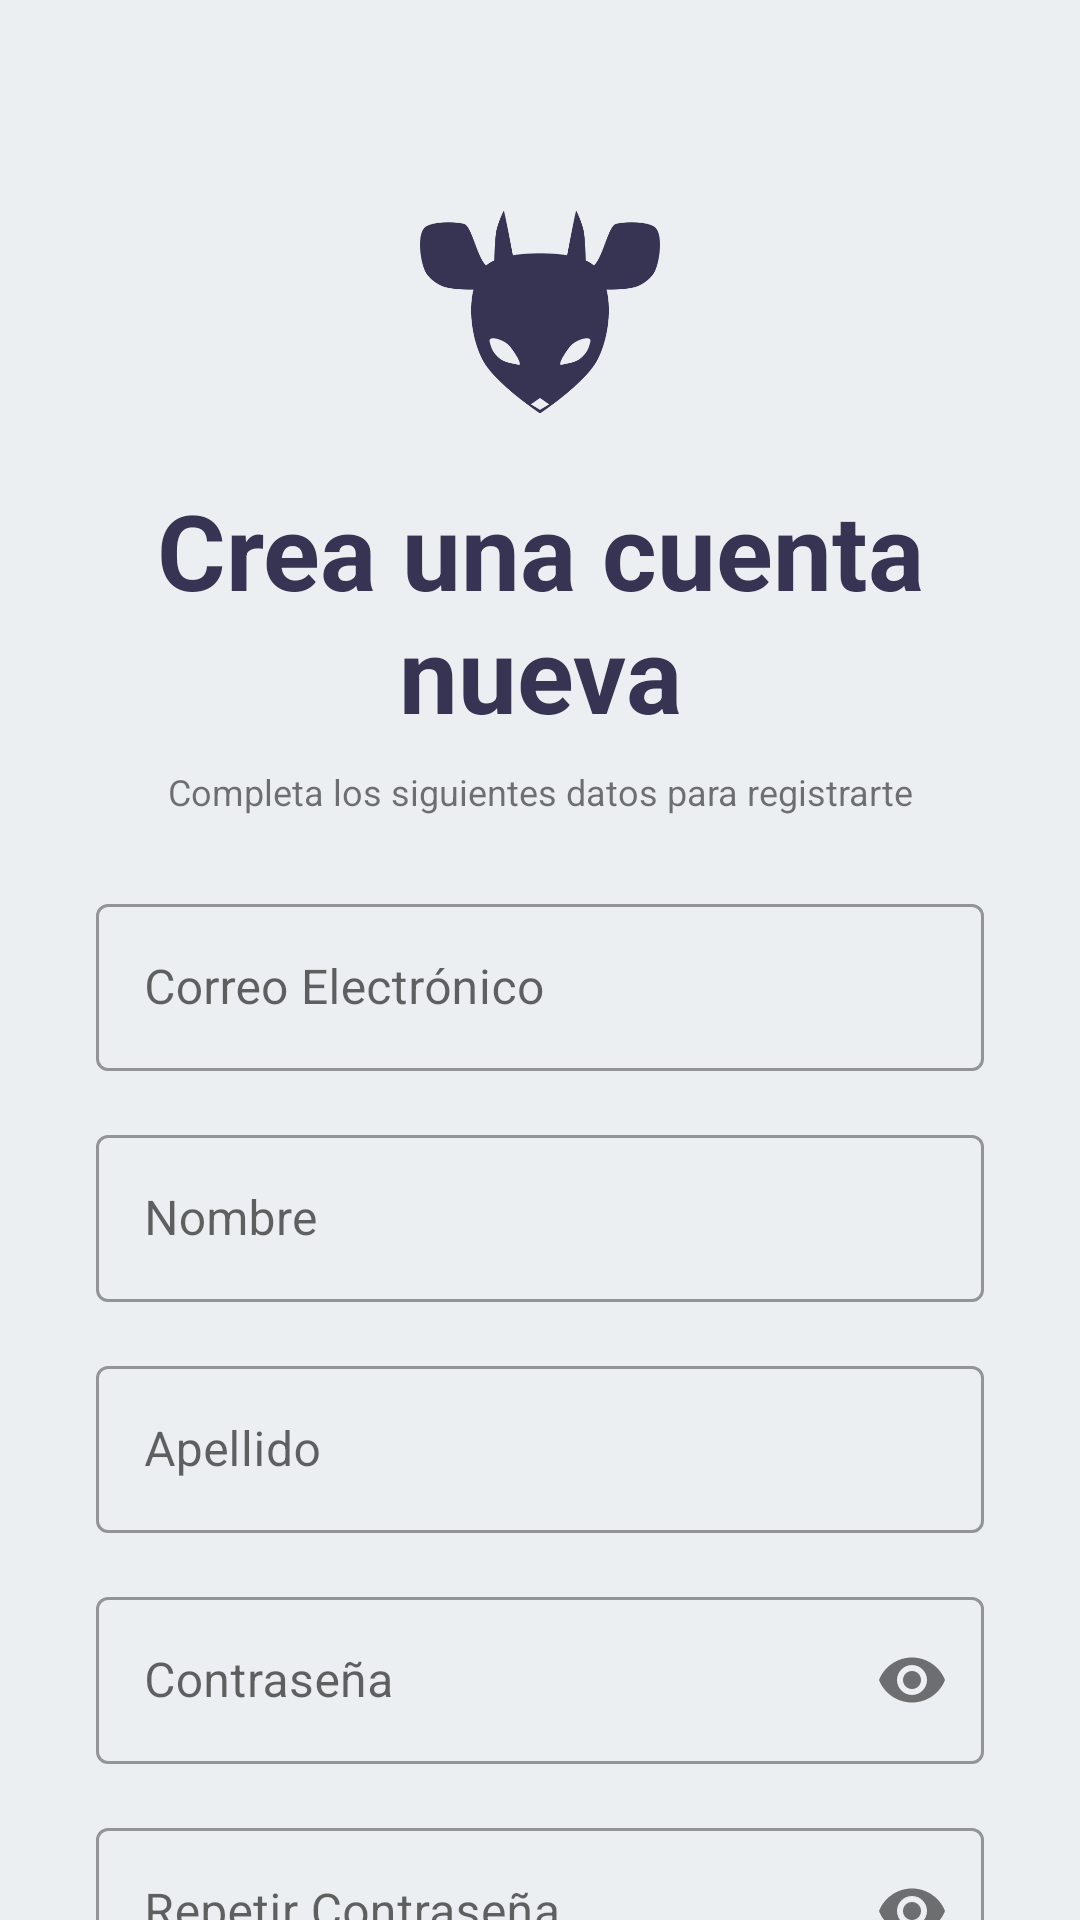

This screen was rendered from an Android layout file. Write that file and the resources it references.
<!-- AndroidManifest.xml: application theme Theme.PuduMenu -->
<!-- res/layout/fragment_register.xml -->
<?xml version="1.0" encoding="utf-8"?>
<androidx.constraintlayout.widget.ConstraintLayout xmlns:android="http://schemas.android.com/apk/res/android"
    xmlns:app="http://schemas.android.com/apk/res-auto"
    xmlns:tools="http://schemas.android.com/tools"
    android:layout_width="match_parent"
    android:layout_height="match_parent"
    android:background="#EBEFF1"
    tools:context=".ui.register.RegisterFragment">

    <ImageView
        android:id="@+id/imageView_register_logo"
        android:layout_width="80dp"
        android:layout_height="80dp"
        android:layout_marginTop="64dp"
        android:contentDescription="@string/logo_description"
        app:layout_constraintEnd_toEndOf="parent"
        app:layout_constraintStart_toStartOf="parent"
        app:layout_constraintTop_toTopOf="parent"
        app:srcCompat="@drawable/isotipocolor" />

    <TextView
        android:id="@+id/textView_register_title"
        android:layout_width="0dp"
        android:layout_height="wrap_content"
        android:layout_marginStart="32dp"
        android:layout_marginTop="16dp"
        android:layout_marginEnd="32dp"
        android:text="@string/register_title"
        android:textAlignment="center"
        android:textColor="#363452"
        android:textSize="35sp"
        android:textStyle="bold"
        app:layout_constraintEnd_toEndOf="parent"
        app:layout_constraintStart_toStartOf="parent"
        app:layout_constraintTop_toBottomOf="@id/imageView_register_logo" />

    <TextView
        android:id="@+id/textView_register_subtitle"
        android:layout_width="0dp"
        android:layout_height="wrap_content"
        android:layout_marginStart="32dp"
        android:layout_marginTop="8dp"
        android:layout_marginEnd="32dp"
        android:text="@string/register_subtitle"
        android:textAlignment="center"
        android:textSize="12sp"
        app:layout_constraintEnd_toEndOf="parent"
        app:layout_constraintStart_toStartOf="parent"
        app:layout_constraintTop_toBottomOf="@id/textView_register_title" />

    <com.google.android.material.textfield.TextInputLayout
        android:id="@+id/email_layout"
        style="@style/Widget.MaterialComponents.TextInputLayout.OutlinedBox"
        android:layout_width="0dp"
        android:layout_height="wrap_content"
        android:layout_marginStart="32dp"
        android:layout_marginTop="24dp"
        android:layout_marginEnd="32dp"
        android:hint="Correo Electrónico"
        app:layout_constraintEnd_toEndOf="parent"
        app:layout_constraintStart_toStartOf="parent"
        app:layout_constraintTop_toBottomOf="@id/textView_register_subtitle">

        <com.google.android.material.textfield.TextInputEditText
            android:id="@+id/email_edit_text"
            android:layout_width="match_parent"
            android:layout_height="wrap_content"
            android:inputType="textEmailAddress" />

    </com.google.android.material.textfield.TextInputLayout>

    <com.google.android.material.textfield.TextInputLayout
        android:id="@+id/name_layout"
        style="@style/Widget.MaterialComponents.TextInputLayout.OutlinedBox"
        android:layout_width="0dp"
        android:layout_height="wrap_content"
        android:layout_marginTop="16dp"
        android:hint="Nombre"
        app:layout_constraintEnd_toEndOf="@id/email_layout"
        app:layout_constraintStart_toStartOf="@id/email_layout"
        app:layout_constraintTop_toBottomOf="@id/email_layout">

        <com.google.android.material.textfield.TextInputEditText
            android:id="@+id/name_edit_text"
            android:layout_width="match_parent"
            android:layout_height="wrap_content"
            android:inputType="textPersonName" />

    </com.google.android.material.textfield.TextInputLayout>

    <com.google.android.material.textfield.TextInputLayout
        android:id="@+id/lastname_layout"
        style="@style/Widget.MaterialComponents.TextInputLayout.OutlinedBox"
        android:layout_width="0dp"
        android:layout_height="wrap_content"
        android:layout_marginTop="16dp"
        android:hint="Apellido"
        app:layout_constraintEnd_toEndOf="@id/name_layout"
        app:layout_constraintStart_toStartOf="@id/name_layout"
        app:layout_constraintTop_toBottomOf="@id/name_layout">

        <com.google.android.material.textfield.TextInputEditText
            android:id="@+id/lastname_edit_text"
            android:layout_width="match_parent"
            android:layout_height="wrap_content"
            android:inputType="textPersonName" />

    </com.google.android.material.textfield.TextInputLayout>

    <com.google.android.material.textfield.TextInputLayout
        android:id="@+id/password_layout"
        style="@style/Widget.MaterialComponents.TextInputLayout.OutlinedBox"
        android:layout_width="0dp"
        android:layout_height="wrap_content"
        android:layout_marginTop="16dp"
        android:hint="Contraseña"
        app:layout_constraintEnd_toEndOf="@id/lastname_layout"
        app:layout_constraintStart_toStartOf="@id/lastname_layout"
        app:layout_constraintTop_toBottomOf="@id/lastname_layout"
        app:passwordToggleEnabled="true">

        <com.google.android.material.textfield.TextInputEditText
            android:id="@+id/password_edit_text"
            android:layout_width="match_parent"
            android:layout_height="wrap_content"
            android:inputType="textPassword" />

    </com.google.android.material.textfield.TextInputLayout>

    <com.google.android.material.textfield.TextInputLayout
        android:id="@+id/repeat_password_layout"
        style="@style/Widget.MaterialComponents.TextInputLayout.OutlinedBox"
        android:layout_width="0dp"
        android:layout_height="wrap_content"
        android:layout_marginTop="16dp"
        android:hint="Repetir Contraseña"
        app:layout_constraintEnd_toEndOf="@id/password_layout"
        app:layout_constraintStart_toStartOf="@id/password_layout"
        app:layout_constraintTop_toBottomOf="@id/password_layout"
        app:passwordToggleEnabled="true">

        <com.google.android.material.textfield.TextInputEditText
            android:id="@+id/repeat_password_edit_text"
            android:layout_width="match_parent"
            android:layout_height="wrap_content"
            android:inputType="textPassword" />

    </com.google.android.material.textfield.TextInputLayout>

    <Button
        android:id="@+id/register_button"
        style="@style/Widget.AppCompat.Button.Colored"
        android:layout_width="0dp"
        android:layout_height="55dp"
        android:layout_marginTop="24dp"
        android:backgroundTint="?attr/colorPrimary"
        android:text="Registrarse"
        android:textColor="@android:color/white"
        app:cornerRadius="100dp"
        app:layout_constraintEnd_toEndOf="@id/repeat_password_layout"
        app:layout_constraintStart_toStartOf="@id/repeat_password_layout"
        app:layout_constraintTop_toBottomOf="@id/repeat_password_layout" />

</androidx.constraintlayout.widget.ConstraintLayout>
<!-- resources referenced by this layout -->
<resources>
  <!-- drawable isotipocolor: png bitmap (drawable, 17858 bytes) -->
  <string name="logo_description">Logo</string>
  <string name="register_subtitle">Completa los siguientes datos para registrarte</string>
  <string name="register_title">Crea una cuenta nueva</string>
  <style name="Theme.PuduMenu" parent="Theme.MaterialComponents.DayNight.NoActionBar">
          
          <item name="colorPrimary">@color/purple_500</item>
          <item name="colorPrimaryVariant">@color/purple_700</item>
          <item name="colorOnPrimary">@color/white</item>
          
          <item name="colorSecondary">@color/teal_200</item>
          <item name="colorSecondaryVariant">@color/teal_700</item>
          <item name="colorOnSecondary">@color/black</item>
          
          <item name="android:statusBarColor">?attr/colorPrimaryVariant</item>
          
      </style>
  <color name="purple_500">#363452</color>
  <color name="purple_700">#2A2841</color>
  <color name="white">#FFFFFFFF</color>
  <color name="teal_200">#4A486B</color>
  <color name="teal_700">#363452</color>
  <color name="black">#FF000000</color>
</resources>
